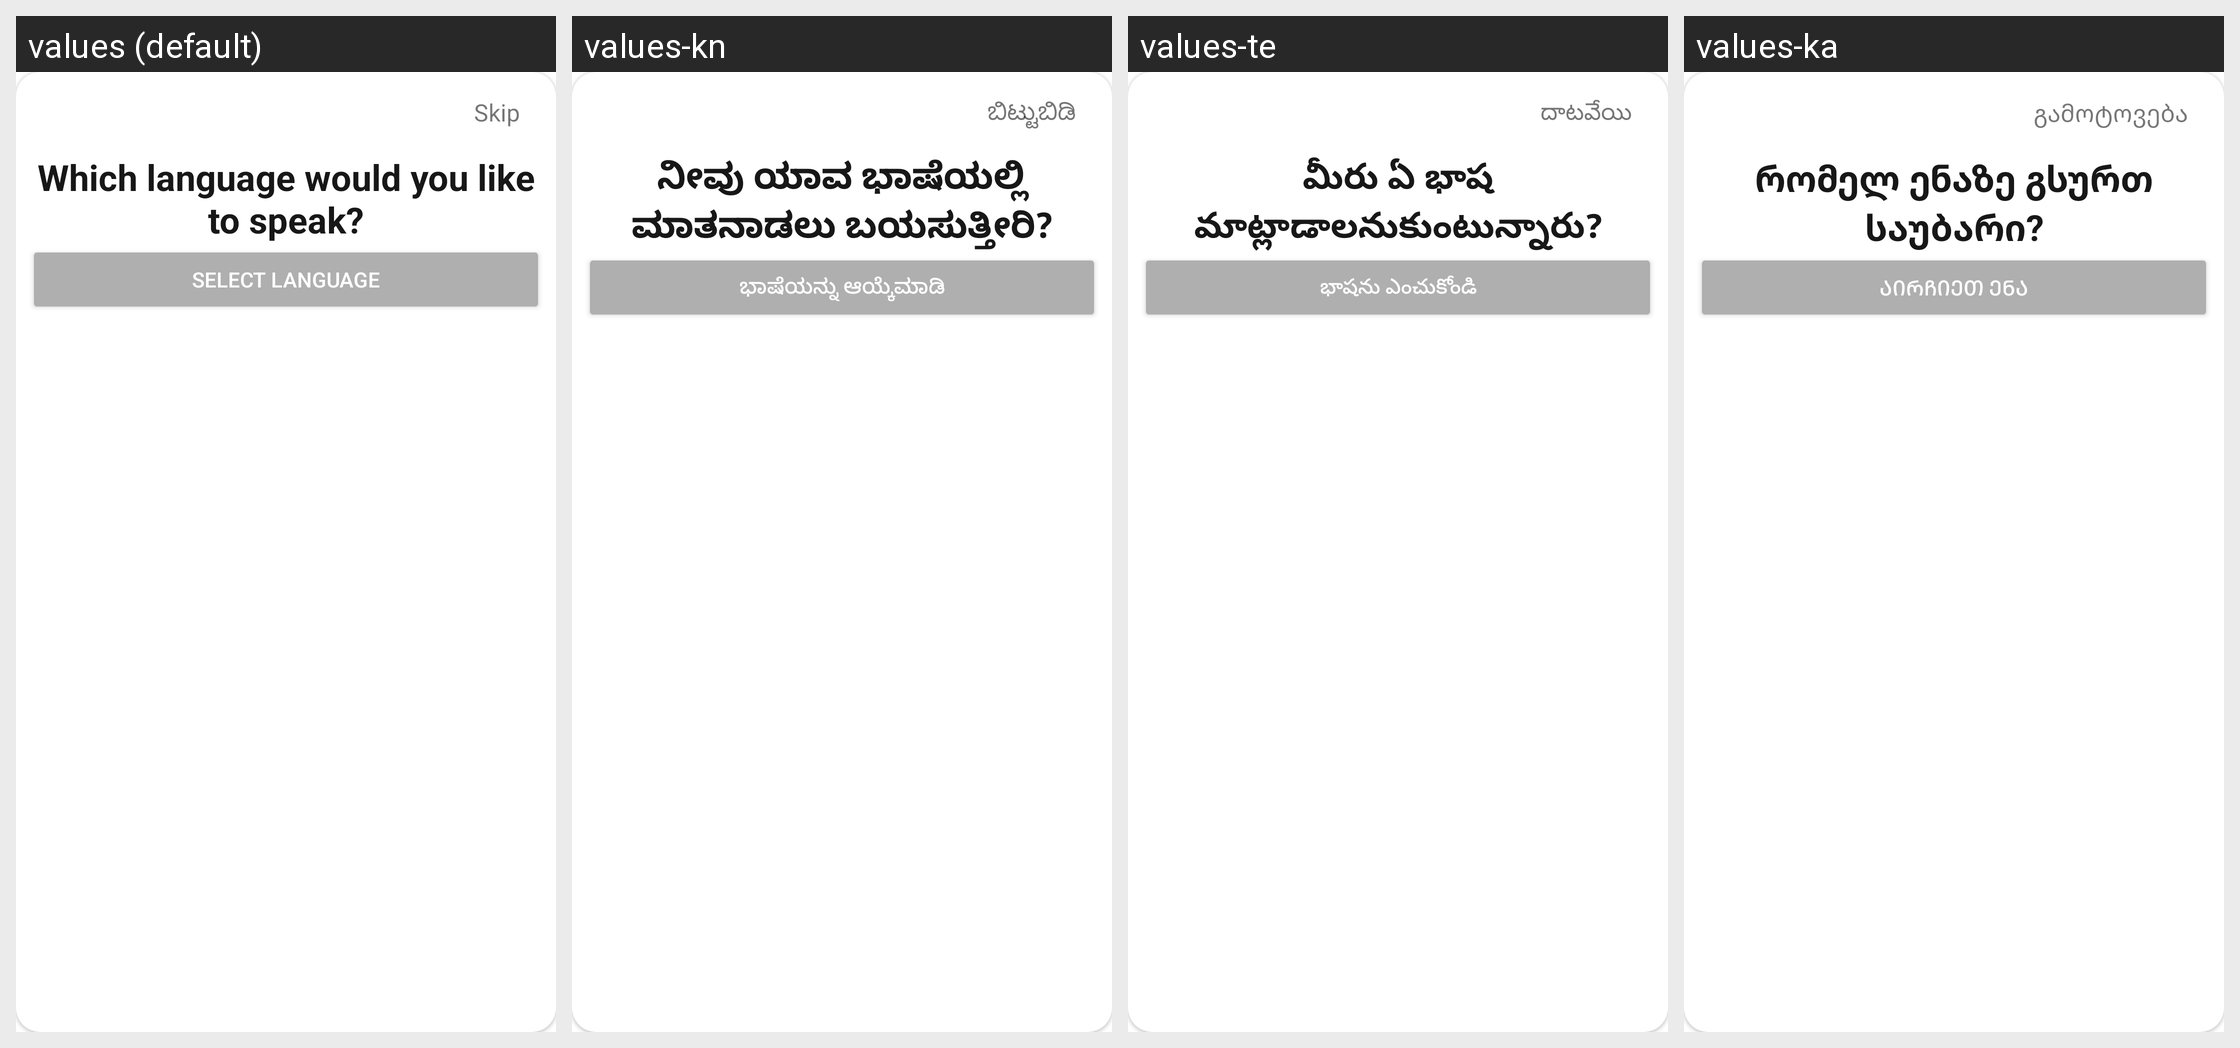

The Android screen above is rendered under several locales of the same app. Produce the string resources it draws, with the default and per-locale values.
Android screen res/layout/popup_window_dialog.xml rendered under 4 locales, left to right: values (default), values-kn, values-te, values-ka. Device: Nexus 5 (rendered at 1080×1920; each locale shown at half size, 540×960, under a caption strip naming it); theme Theme.ELITE_TRANSLATOR.
Other locales in the repository, not shown: values-af, values-am, values-ar, values-az, values-bg, values-bn, values-bs, values-ca, values-cs, values-da, values-de, values-el, values-es, values-et, values-eu, values-fa, values-fi, values-fil, values-fr, values-gl, values-gu, values-hi, values-hr, values-hu, values-hy, values-in, values-is, values-it, values-iw, values-ja, values-jv, values-kk, values-ko, values-lt, values-lv, values-mk, values-ml, values-mn, values-mr, values-ms, values-ne, values-nl, values-no, values-pa, values-pl, values-ro, values-ru, values-sk, values-sl, values-sq, values-sr, values-su, values-sv, values-sw, values-ta, values-th, values-tr, values-uk, values-ur, values-uz, values-vi, values-zh-rCN, values-zh-rTW, values-zu.
Strings drawn on this screen, with the default value and each locale's value (text and hints the layout hard-codes, and strings that could not be matched under every locale, appear in the picture but are not listed):

pop_up_skip_button
  values: Skip
  values-kn: ಬಿಟ್ಟುಬಿಡಿ
  values-te: దాటవేయి
  values-ka: გამოტოვება

pop_up_msg
  values: Which language would you like to speak?
  values-kn: ನೀವು ಯಾವ ಭಾಷೆಯಲ್ಲಿ ಮಾತನಾಡಲು ಬಯಸುತ್ತೀರಿ?
  values-te: మీరు ఏ భాష మాట్లాడాలనుకుంటున్నారు?
  values-ka: რომელ ენაზე გსურთ საუბარი?

pop_up_select_button
  values: Select Language
  values-kn: ಭಾಷೆಯನ್ನು ಆಯ್ಕೆಮಾಡಿ
  values-te: భాషను ఎంచుకోండి
  values-ka: Აირჩიეთ ენა
